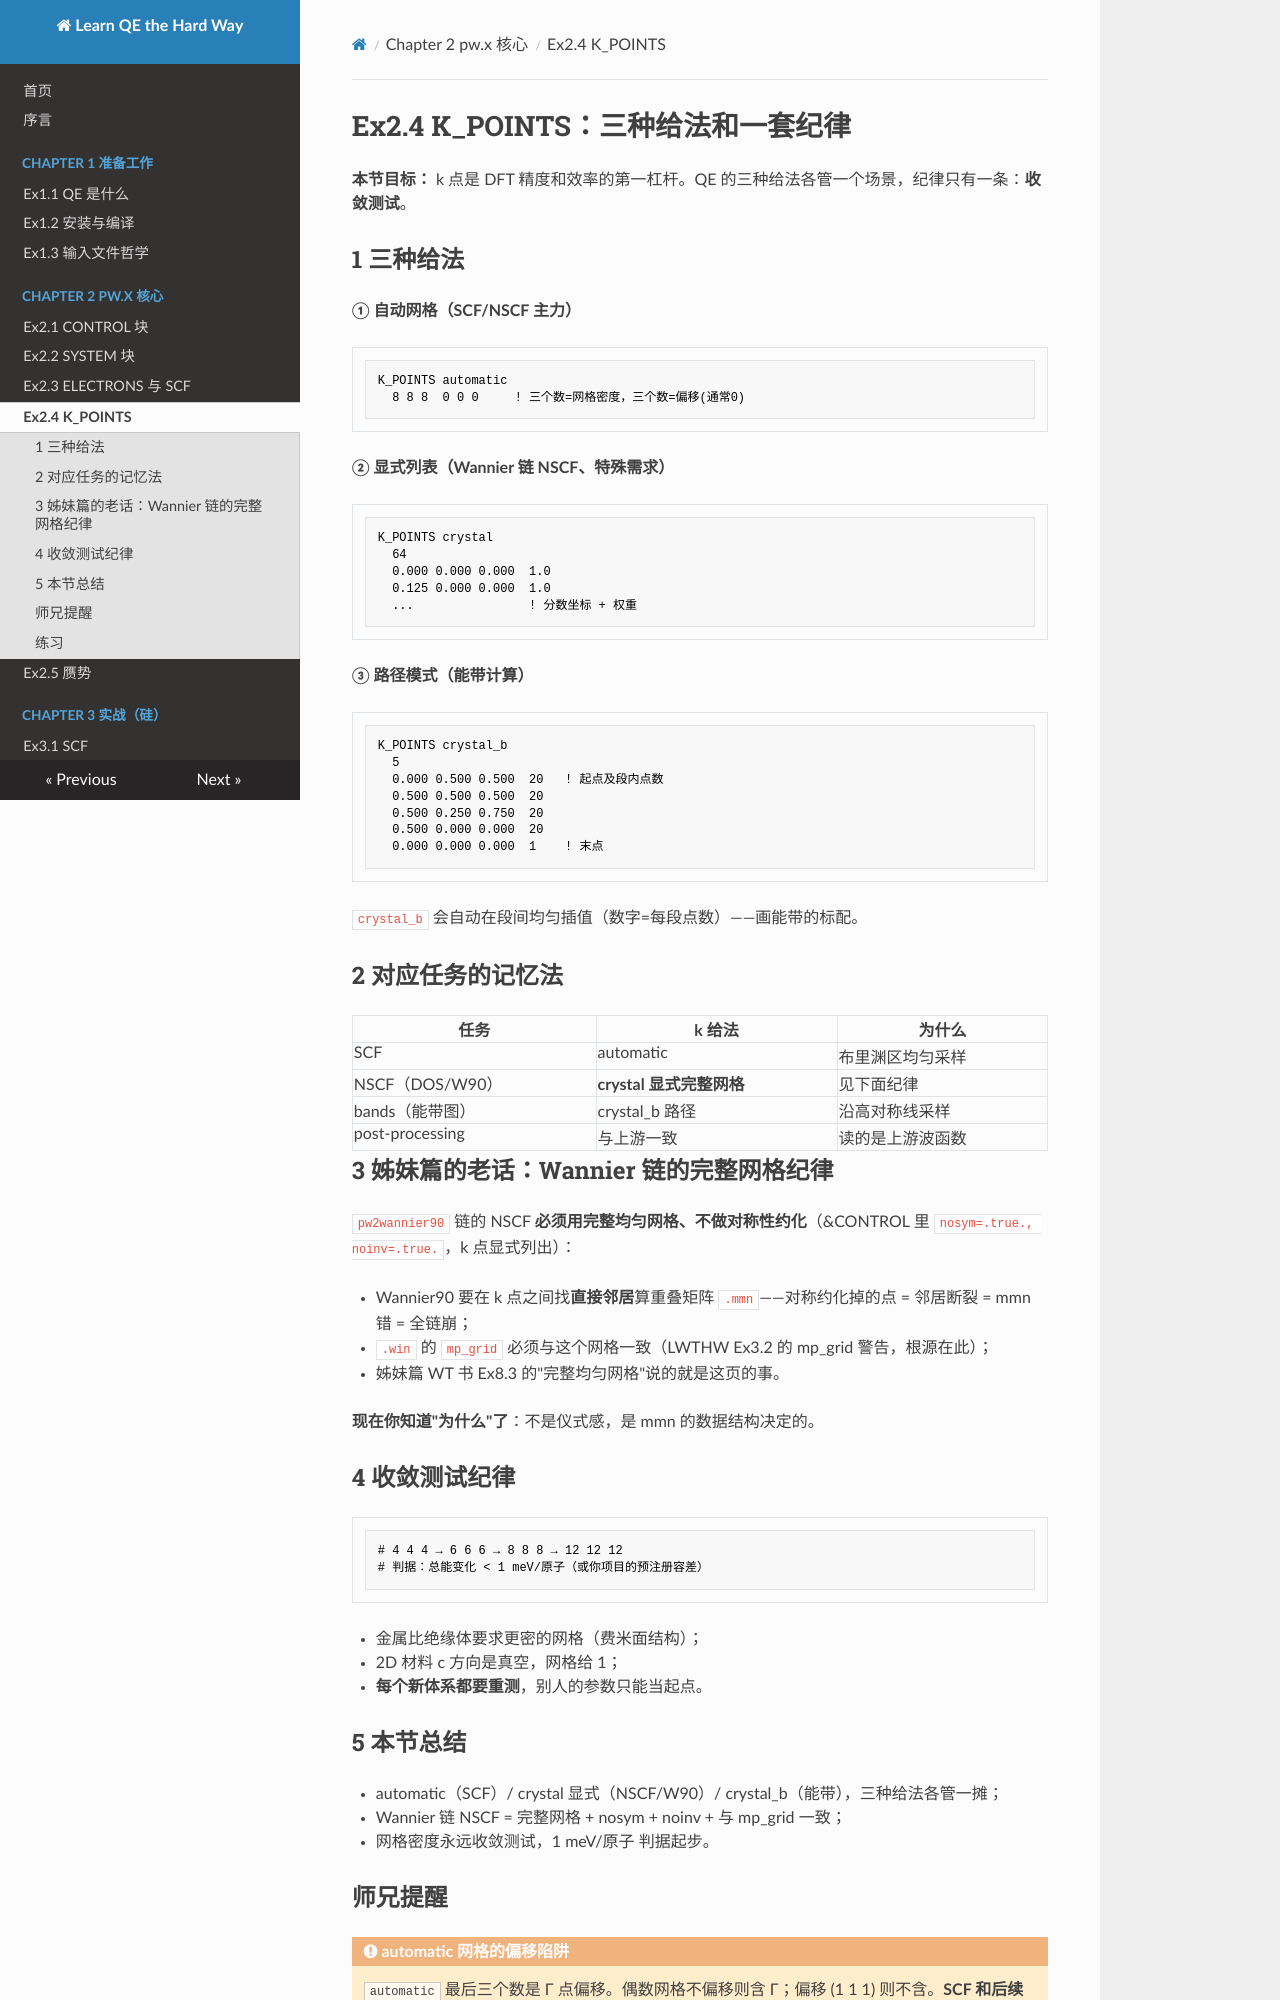

repository: pauli589/Learn-QE-the-Hard-Way · page: ch02/ex2-4/index.html · generator: mkdocs

# Ex2.4 K_POINTS：三种给法和一套纪律

**本节目标：** k 点是 DFT 精度和效率的第一杠杆。QE 的三种给法各管一个场景，纪律只有一条：**收敛测试**。

## 1 三种给法

**① 自动网格（SCF/NSCF 主力）**

```fortran
K_POINTS automatic
  8 8 8  0 0 0     ! 三个数=网格密度，三个数=偏移(通常0)
```

**② 显式列表（Wannier 链 NSCF、特殊需求）**

```fortran
K_POINTS crystal
  64
  0.000 0.000 0.000  1.0
  0.125 0.000 0.000  1.0
  ...                ! 分数坐标 + 权重
```

**③ 路径模式（能带计算）**

```fortran
K_POINTS crystal_b
  5
  0.000 0.500 0.500  20   ! 起点及段内点数
  0.500 0.500 0.500  20
  0.500 0.250 0.750  20
  0.500 0.000 0.000  20
  0.000 0.000 0.000  1    ! 末点
```

`crystal_b` 会自动在段间均匀插值（数字=每段点数）——画能带的标配。

## 2 对应任务的记忆法

| 任务 | k 给法 | 为什么 |
|---|---|---|
| SCF | automatic | 布里渊区均匀采样 |
| NSCF（DOS/W90） | **crystal 显式完整网格** | 见下面纪律 |
| bands（能带图） | crystal_b 路径 | 沿高对称线采样 |
| post-processing | 与上游一致 | 读的是上游波函数 |

## 3 姊妹篇的老话：Wannier 链的完整网格纪律

`pw2wannier90` 链的 NSCF **必须用完整均匀网格、不做对称性约化**（&CONTROL 里 `nosym=.true., noinv=.true.`，k 点显式列出）：

- Wannier90 要在 k 点之间找**直接邻居**算重叠矩阵 `.mmn`——对称约化掉的点 = 邻居断裂 = mmn 错 = 全链崩；
- `.win` 的 `mp_grid` 必须与这个网格一致（LWTHW Ex3.2 的 mp_grid 警告，根源在此）；
- 姊妹篇 WT 书 Ex8.3 的"完整均匀网格"说的就是这页的事。

**现在你知道"为什么"了**：不是仪式感，是 mmn 的数据结构决定的。

## 4 收敛测试纪律

```bash
# 4 4 4 → 6 6 6 → 8 8 8 → 12 12 12
# 判据：总能变化 < 1 meV/原子（或你项目的预注册容差）
```

- 金属比绝缘体要求更密的网格（费米面结构）；
- 2D 材料 c 方向是真空，网格给 1；
- **每个新体系都要重测**，别人的参数只能当起点。

## 5 本节总结

- automatic（SCF）/ crystal 显式（NSCF/W90）/ crystal_b（能带），三种给法各管一摊；
- Wannier 链 NSCF = 完整网格 + nosym + noinv + 与 mp_grid 一致；
- 网格密度永远收敛测试，1 meV/原子 判据起步。
